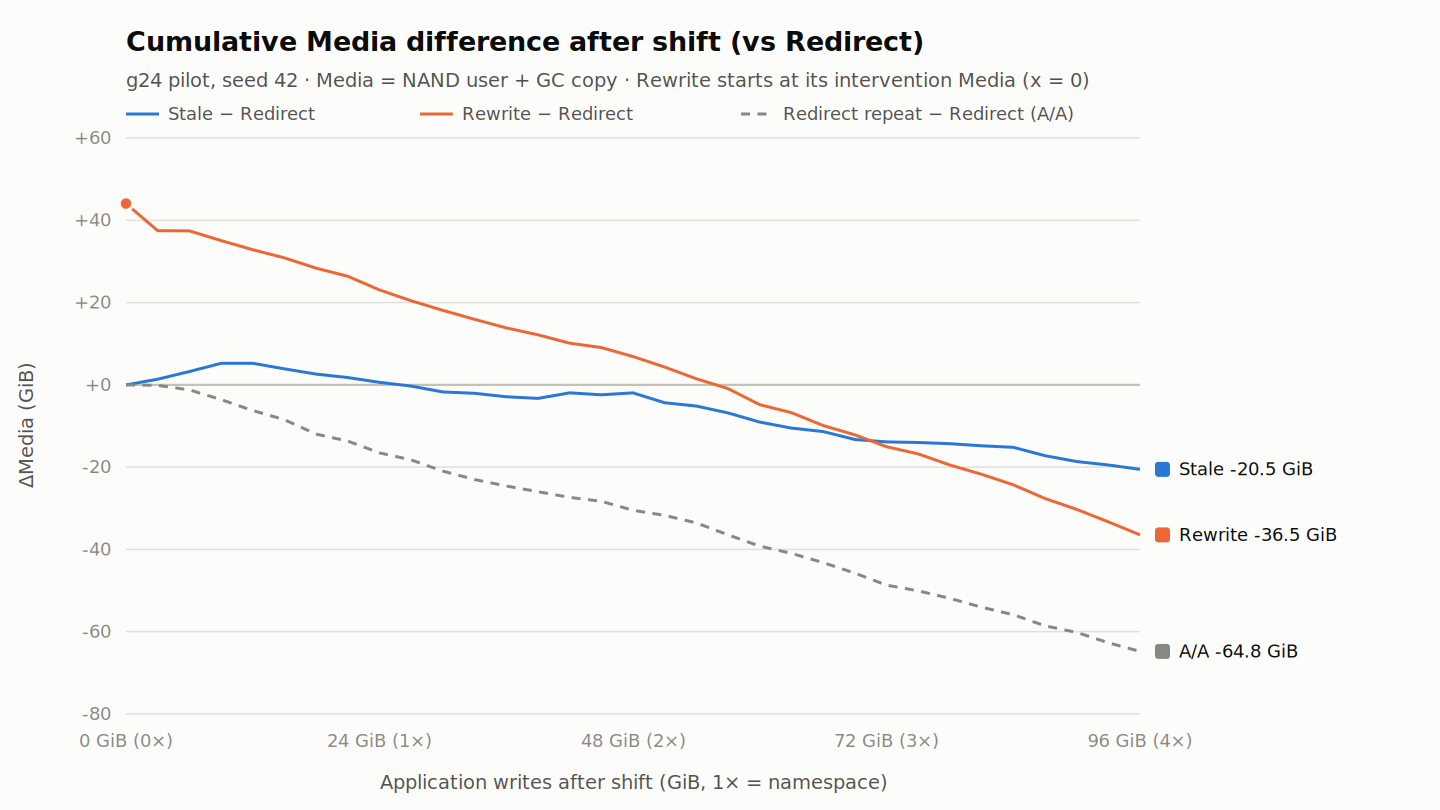

Values plotted in this chart, from the file beside it:
app_GiB, stale_dMedia_GiB, rewrite_dMedia_GiB, aa_dMedia_GiB
0.000, 0.000, 44.05, 0.000
3.000, 1.383, 37.48, -0.116
6.000, 3.249, 37.43, -1.231
9.000, 5.233, 35.06, -3.579
12, 5.225, 32.84, -6.244
15, 3.903, 30.89, -8.482
18, 2.629, 28.36, -11.97
21, 1.770, 26.38, -13.7
24, 0.592, 23.06, -16.51
27, -0.296, 20.45, -18.24
30, -1.728, 18.1, -20.99
33, -2.052, 15.92, -23.02
36, -2.877, 13.84, -24.58
39, -3.298, 12.18, -25.98
42, -1.957, 10.12, -27.34
45, -2.407, 9.053, -28.28
48, -1.925, 6.877, -30.5
51, -4.365, 4.342, -31.71
54, -5.152, 1.502, -33.54
57, -6.834, -0.920, -36.48
60, -9.038, -4.828, -39.21
63, -10.51, -6.772, -40.96
66, -11.35, -9.903, -43.21
69, -13.28, -12.15, -45.76
72, -13.88, -15.02, -48.69
75, -14.01, -16.76, -50.07
78, -14.29, -19.49, -51.89
81, -14.82, -21.75, -54.04
84, -15.17, -24.27, -55.85
87, -17.24, -27.62, -58.56
90, -18.64, -30.26, -60.17
93, -19.48, -33.28, -62.69
96, -20.53, -36.46, -64.78
